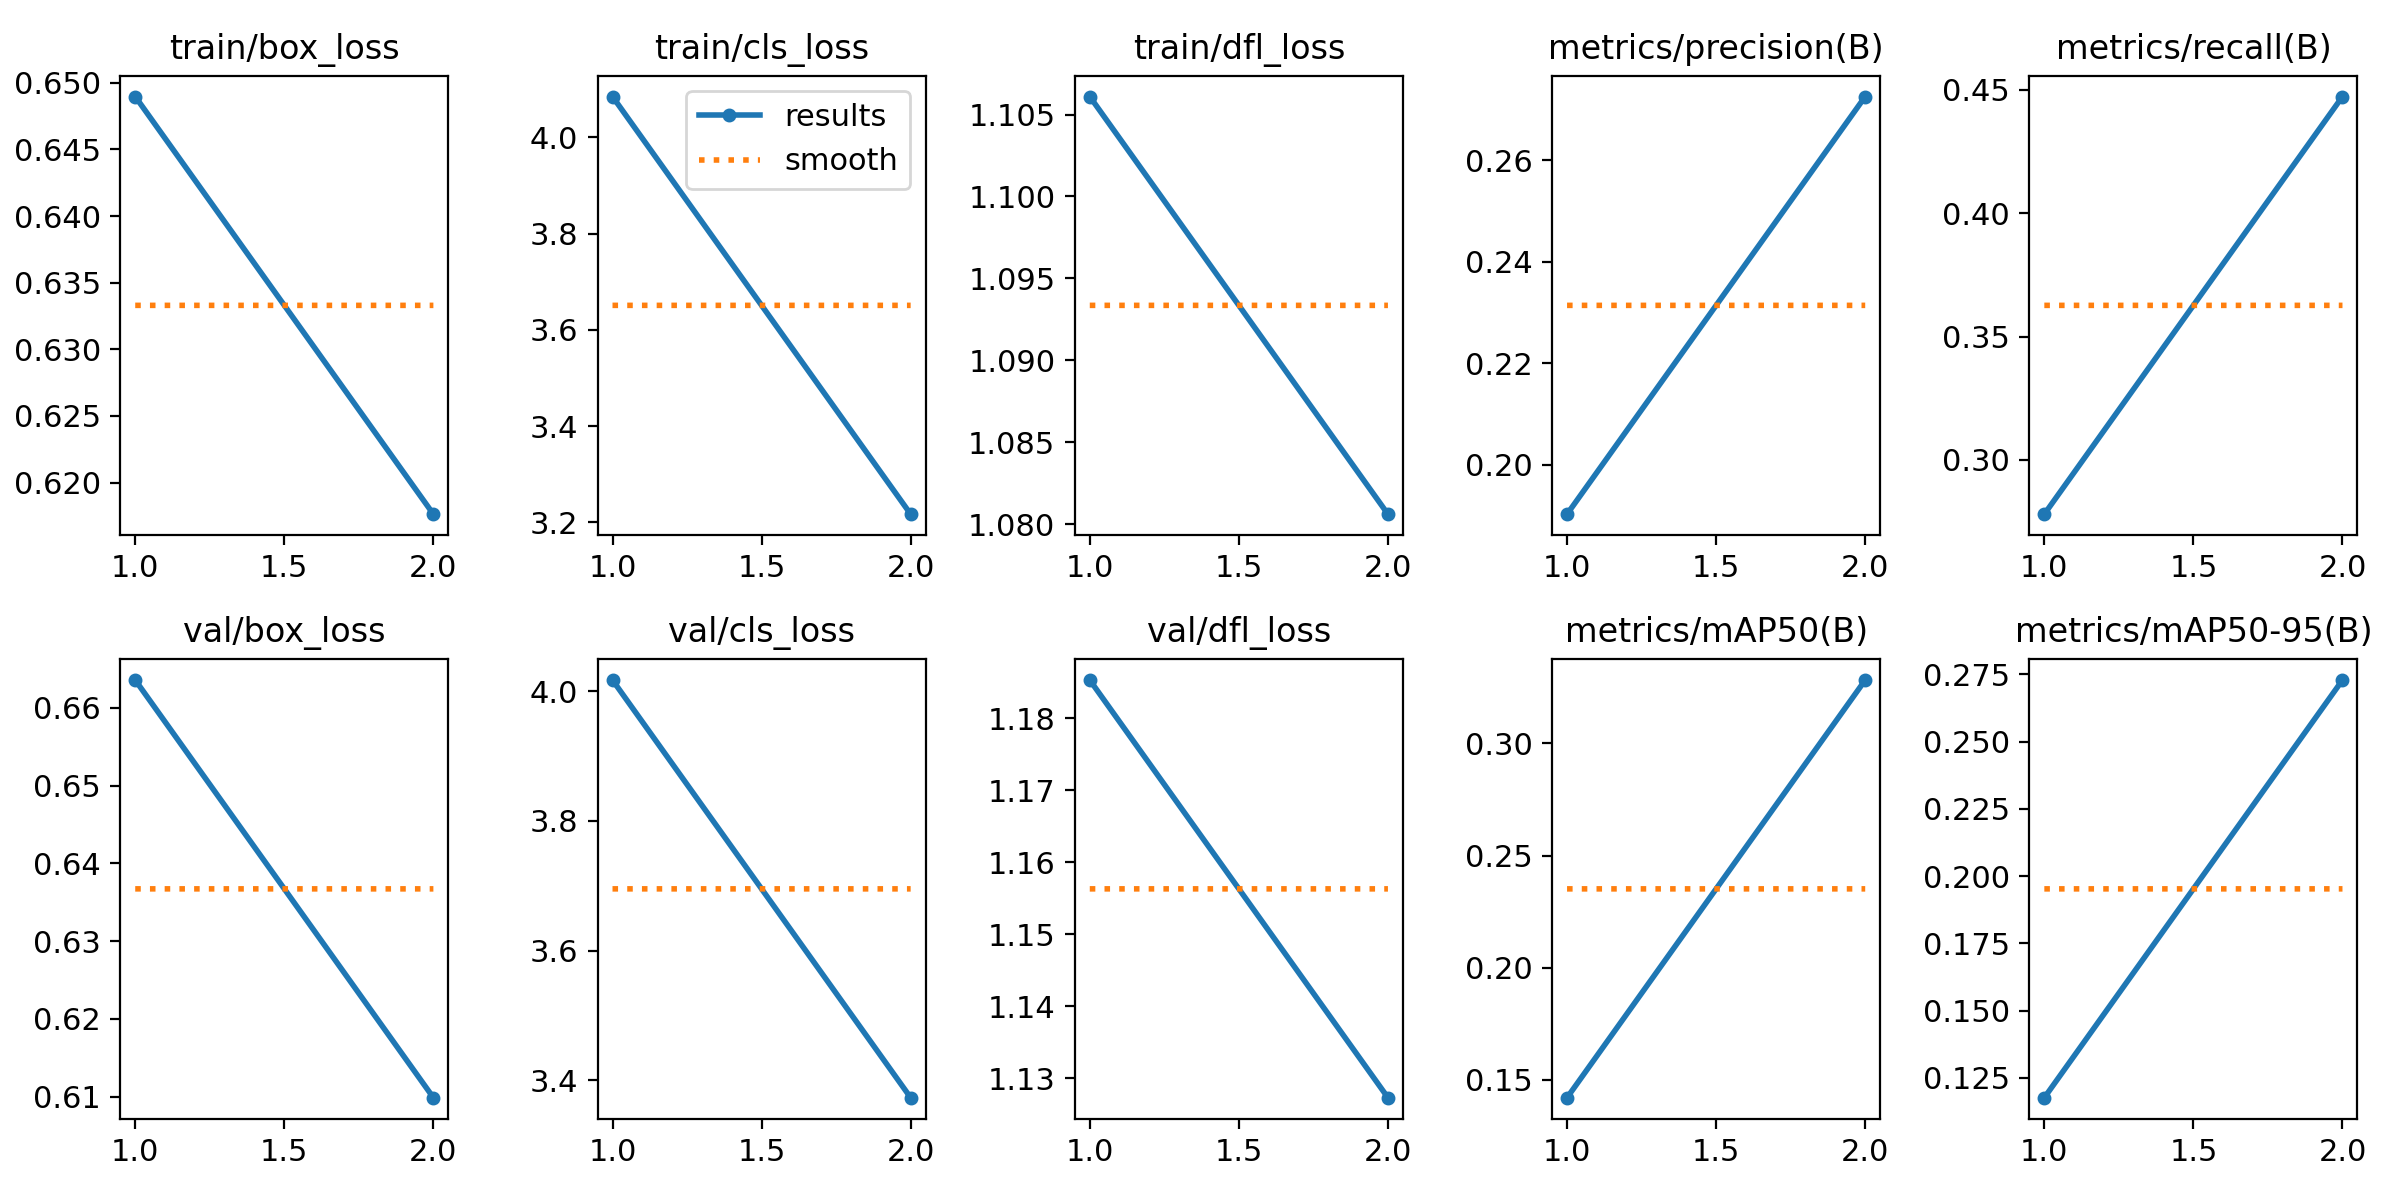

The file beside this chart, header and first rows:
epoch, train/box_loss, train/cls_loss, train/dfl_loss, metrics/precision(B), metrics/recall(B), metrics/mAP50(B), metrics/mAP50-95(B), val/box_loss, val/cls_loss, val/dfl_loss, lr/pg0, lr/pg1, lr/pg2
1, 0.649, 4.085, 1.106, 0.1903, 0.278, 0.142, 0.1177, 0.6635, 4.017, 1.185, 8.5145e-05, 8.5145e-05, 8.5145e-05
2, 0.6176, 3.217, 1.081, 0.2725, 0.4472, 0.3283, 0.2729, 0.6099, 3.373, 1.127, 8.6092e-05, 8.6092e-05, 8.6092e-05
